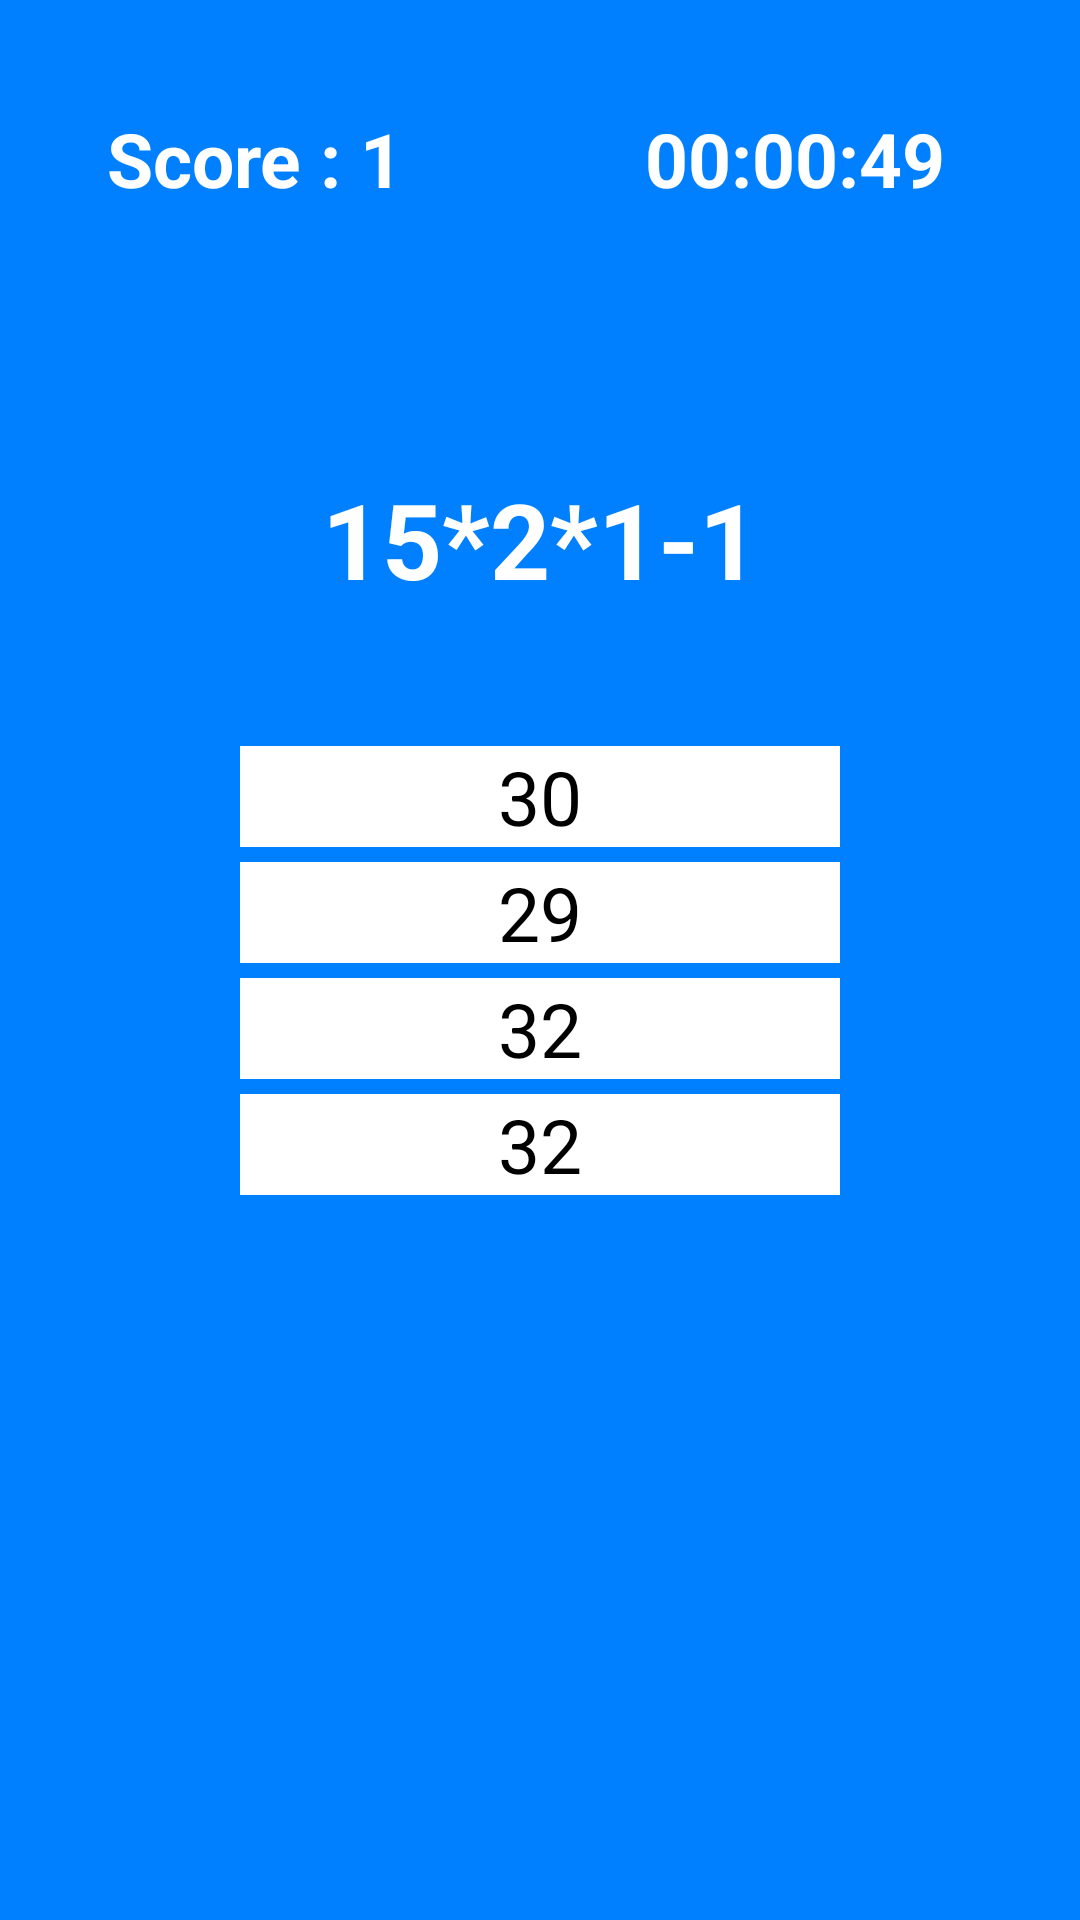

This screen was rendered from an Android layout file. Write that file and the resources it references.
<!-- AndroidManifest.xml: application theme Theme.CloudTV -->
<!-- res/layout/activity_main.xml -->
<?xml version="1.0" encoding="utf-8"?>
<ScrollView xmlns:android="http://schemas.android.com/apk/res/android"
    android:layout_width="fill_parent"
    android:layout_height="match_parent"
    android:orientation="vertical"
    android:fillViewport="true">
    <LinearLayout xmlns:android="http://schemas.android.com/apk/res/android"
        xmlns:ads="http://schemas.android.com/apk/res-auto"
        android:id="@+id/relatively"
        android:layout_width="match_parent"
        android:layout_height="match_parent"
        android:background="#0080ff"
        android:orientation="vertical"
        android:weightSum="1" >
        <LinearLayout
            android:id="@+id/linearLayout1"
            android:layout_width="match_parent"
            android:layout_height="wrap_content"
            android:layout_weight="0.90"
            android:orientation="vertical"
            android:weightSum="1" >
            <LinearLayout
                android:id="@+id/linearLayout11"
                android:layout_width="match_parent"
                android:layout_height="wrap_content"
                android:layout_weight="0.20"
                android:orientation="vertical"
                android:weightSum="1" >
                <LinearLayout
                    android:layout_width="match_parent"
                    android:layout_height="wrap_content"
                    android:layout_weight="1"
                    android:orientation="horizontal" >
                    <TextView
                        android:id="@+id/score"
                        android:layout_width="match_parent"
                        android:layout_height="wrap_content"
                        android:layout_centerHorizontal="true"
                        android:layout_gravity="center"
                        android:layout_marginRight="10dp"
                        android:layout_weight="1"
                        android:gravity="center"
                        android:text="Score : 1"
                        android:textColor="#ffffff"
                        android:textSize="25.0sp"
                        android:textStyle="bold" />
                    <TextView
                        android:id="@+id/timers"
                        android:layout_width="match_parent"
                        android:layout_height="wrap_content"
                        android:layout_centerHorizontal="true"
                        android:layout_gravity="center"
                        android:layout_marginRight="10dp"
                        android:layout_weight="1"
                        android:gravity="center"
                        android:text="00:00:49"
                        android:textColor="#ffffff"
                        android:textSize="25.0sp"
                        android:textStyle="bold" />
                </LinearLayout>
            </LinearLayout>
            <LinearLayout
                android:id="@+id/linearLayout12"
                android:layout_width="match_parent"
                android:layout_height="wrap_content"
                android:layout_weight="0.60"
                android:orientation="vertical"
                android:weightSum="1" >
                <LinearLayout
                    android:layout_width="match_parent"
                    android:layout_height="wrap_content"
                    android:layout_weight="0.40" >
                    <TextView
                        android:id="@+id/txtQuestion"
                        android:layout_width="match_parent"
                        android:layout_height="wrap_content"
                        android:layout_centerHorizontal="true"
                        android:layout_gravity="center"
                        android:layout_marginTop="5dp"
                        android:gravity="center"
                        android:text="15*2*1-1"
                        android:textColor="#ffffff"
                        android:textSize="35.0sp"
                        android:textStyle="bold" />
                </LinearLayout>
                <LinearLayout
                    android:layout_width="match_parent"
                    android:layout_height="wrap_content"
                    android:layout_weight="0.20"
                    android:orientation="vertical"
                    android:weightSum="1" >
                    <Button
                        android:id="@+id/button1"
                        android:layout_width="fill_parent"
                        android:layout_height="wrap_content"
                        android:layout_gravity="center"
                        android:layout_marginLeft="80dp"
                        android:layout_marginRight="80dp"
                        android:layout_marginTop="5dp"
                        android:background="#fff"
                        android:gravity="center"
                        android:text="30"
                        android:textColor="#000000"
                        android:textSize="25.0sp" />
                    <Button
                        android:id="@+id/button2"
                        android:layout_width="fill_parent"
                        android:layout_height="wrap_content"
                        android:layout_gravity="center"
                        android:layout_marginLeft="80dp"
                        android:layout_marginRight="80dp"
                        android:layout_marginTop="5dp"
                        android:background="#fff"
                        android:gravity="center"
                        android:text="29"
                        android:textColor="#000000"
                        android:textSize="25.0sp" />
                    <Button
                        android:id="@+id/button3"
                        android:layout_width="fill_parent"
                        android:layout_height="wrap_content"
                        android:layout_gravity="center"
                        android:layout_marginLeft="80dp"
                        android:layout_marginRight="80dp"
                        android:layout_marginTop="5dp"
                        android:background="#fff"
                        android:gravity="center"
                        android:text="32"
                        android:textColor="#000000"
                        android:textSize="25.0sp" />
                    <Button
                        android:id="@+id/button4"
                        android:layout_width="fill_parent"
                        android:layout_height="wrap_content"
                        android:layout_gravity="center"
                        android:layout_marginLeft="80dp"
                        android:layout_marginRight="80dp"
                        android:layout_marginTop="5dp"
                        android:background="#fff"
                        android:gravity="center"
                        android:text="32"
                        android:textColor="#000000"
                        android:textSize="25.0sp" />
                </LinearLayout>
            </LinearLayout>
        </LinearLayout>
    </LinearLayout>
</ScrollView>
<!-- resources referenced by this layout -->
<resources>
  <style name="Theme.CloudTV" parent="@style/Theme.Leanback" />
</resources>
